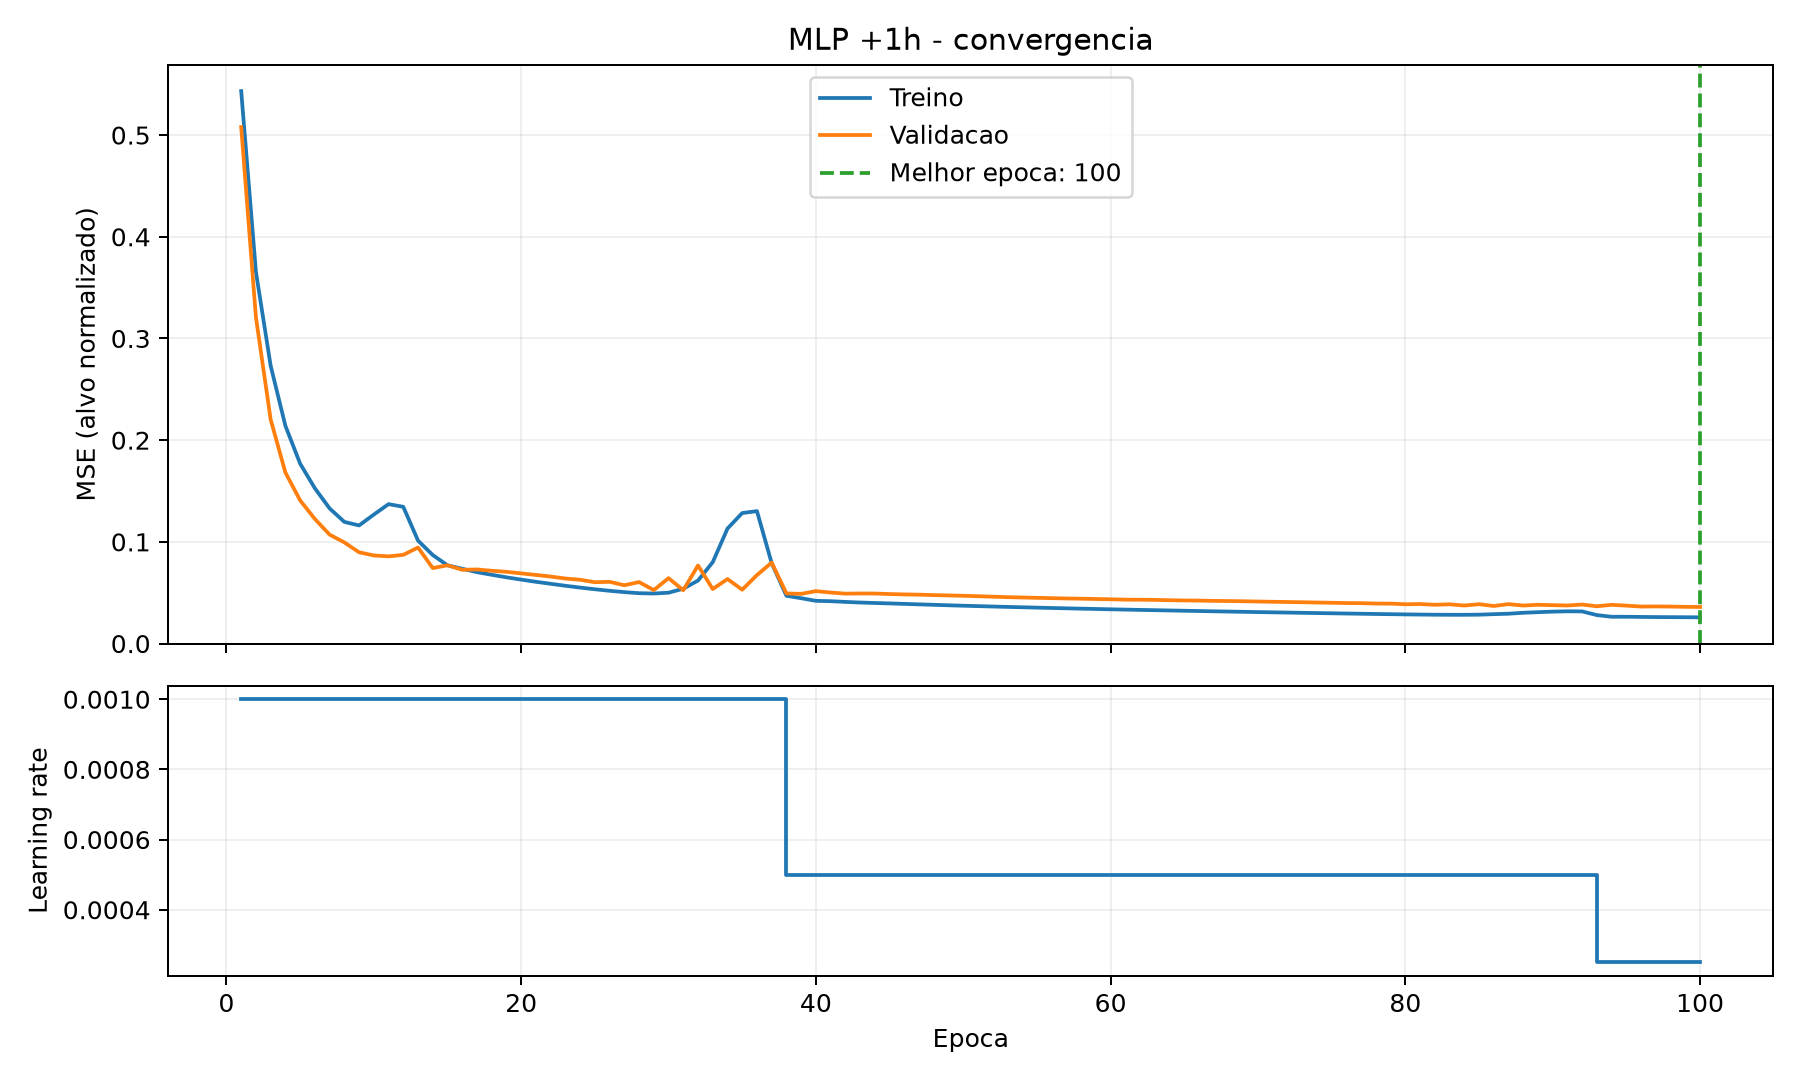

The file beside this chart, header and first rows:
epoca; treino; validacao; lr
1; 0.5432; 0.5079; 0.001
2; 0.3654; 0.3209; 0.001
3; 0.2732; 0.2203; 0.001
4; 0.2141; 0.1682; 0.001
5; 0.1769; 0.1408; 0.001
6; 0.1527; 0.1225; 0.001
7; 0.1329; 0.1071; 0.001
8; 0.1196; 0.09947; 0.001
9; 0.1161; 0.08976; 0.001
10; 0.1268; 0.08664; 0.001
11; 0.1371; 0.08577; 0.001
12; 0.1345; 0.08722; 0.001
13; 0.1012; 0.09444; 0.001
14; 0.08703; 0.07422; 0.001
15; 0.07694; 0.07698; 0.001
16; 0.07356; 0.07252; 0.001
17; 0.0702; 0.0729; 0.001
18; 0.06763; 0.07155; 0.001
19; 0.06514; 0.07056; 0.001
20; 0.06288; 0.06901; 0.001
21; 0.06074; 0.06747; 0.001
22; 0.05877; 0.06591; 0.001
23; 0.05683; 0.06395; 0.001
24; 0.05504; 0.06274; 0.001
25; 0.05339; 0.06033; 0.001
26; 0.05189; 0.0607; 0.001
27; 0.05058; 0.05736; 0.001
28; 0.04953; 0.06048; 0.001
29; 0.04922; 0.05257; 0.001
30; 0.05; 0.06435; 0.001
31; 0.05393; 0.05245; 0.001
32; 0.06198; 0.07678; 0.001
33; 0.08004; 0.05361; 0.001
34; 0.1131; 0.06346; 0.001
35; 0.1283; 0.05294; 0.001
36; 0.1302; 0.06736; 0.001
37; 0.07901; 0.0796; 0.001
38; 0.04698; 0.04927; 0.0005
39; 0.0446; 0.04887; 0.0005
40; 0.04202; 0.05158; 0.0005
41; 0.04167; 0.05016; 0.0005
42; 0.04095; 0.04907; 0.0005
43; 0.04035; 0.04924; 0.0005
44; 0.0399; 0.0492; 0.0005
45; 0.03947; 0.04868; 0.0005
46; 0.03901; 0.04832; 0.0005
47; 0.03855; 0.04807; 0.0005
48; 0.0381; 0.04767; 0.0005
49; 0.03763; 0.04731; 0.0005
50; 0.03721; 0.04699; 0.0005
51; 0.03681; 0.04657; 0.0005
52; 0.03642; 0.04609; 0.0005
53; 0.03604; 0.04563; 0.0005
54; 0.03568; 0.04529; 0.0005
55; 0.03533; 0.04496; 0.0005
56; 0.03498; 0.04467; 0.0005
57; 0.03464; 0.04433; 0.0005
58; 0.03432; 0.04411; 0.0005
59; 0.034; 0.04381; 0.0005
60; 0.03369; 0.04352; 0.0005
... 40 more rows
